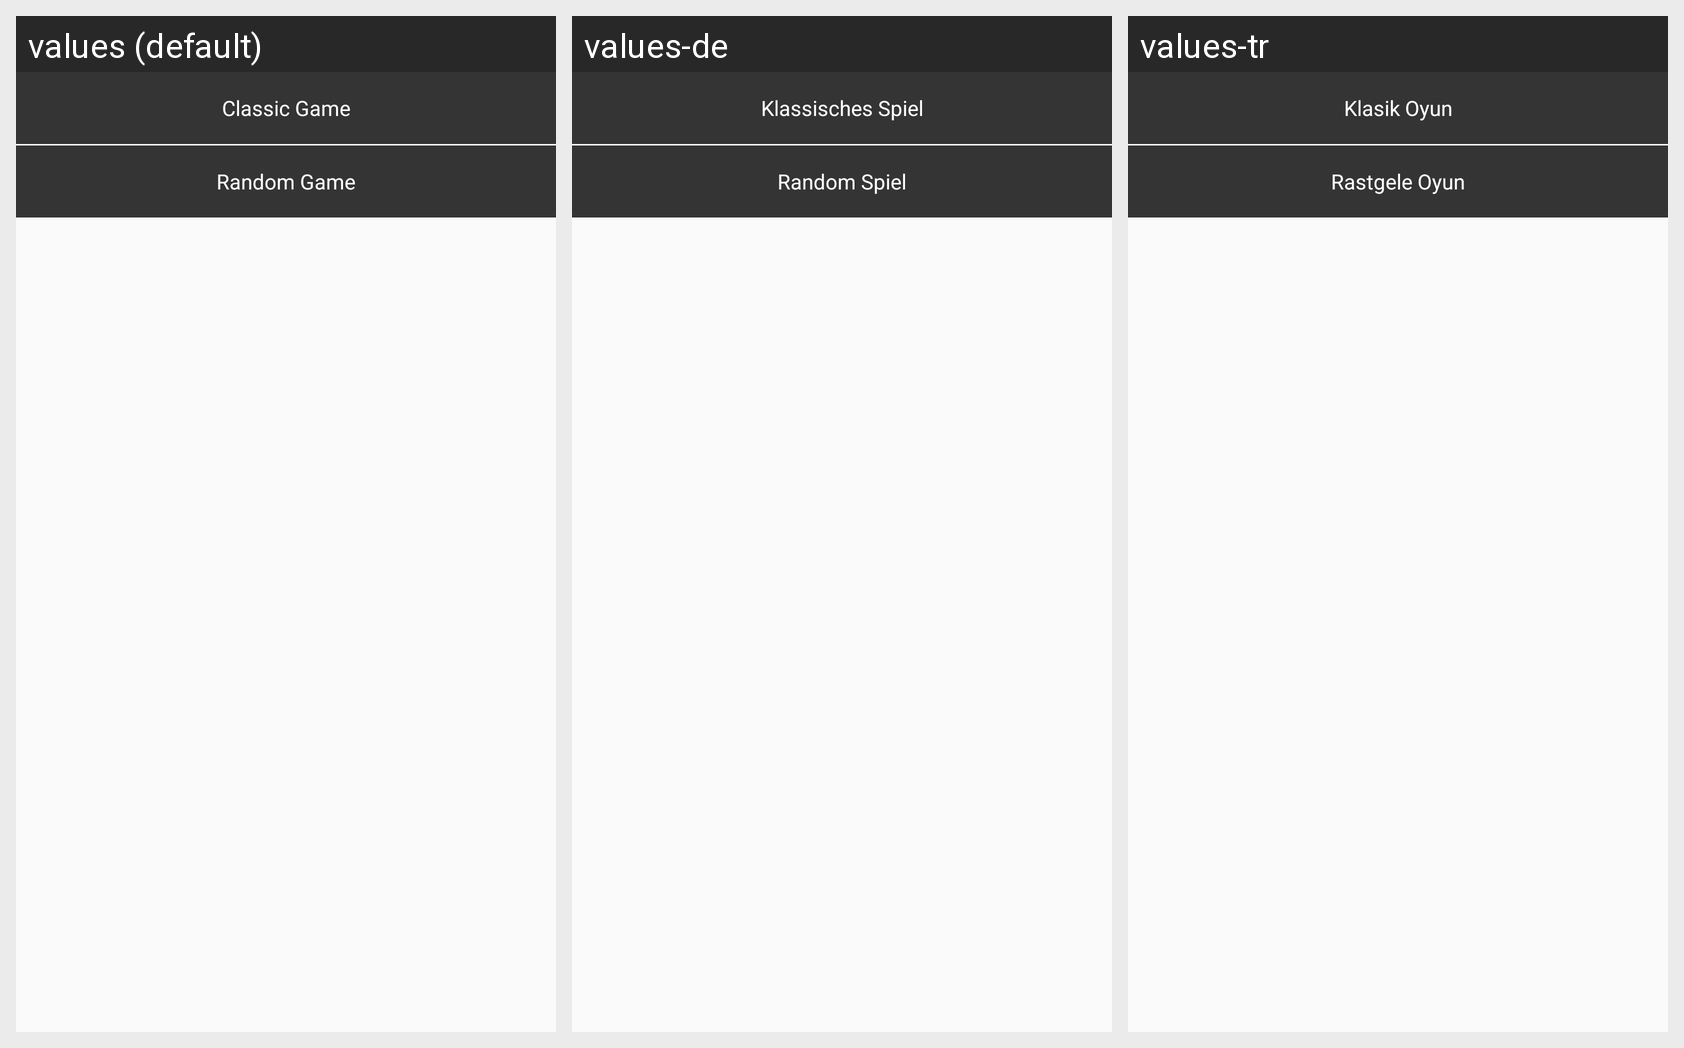

Translations of the strings shown on this Android screen, per locale in the grid:
Android screen res/layout/menu_new_game_content.xml rendered under 3 locales, left to right: values (default), values-de, values-tr. Device: Nexus 5 (rendered at 1080×1920; each locale shown at half size, 540×960, under a caption strip naming it); theme AppTheme.
Strings drawn on this screen, with the default value and each locale's value (text and hints the layout hard-codes, and strings that could not be matched under every locale, appear in the picture but are not listed):

classic_game
  values: Classic Game
  values-de: Klassisches Spiel
  values-tr: Klasik Oyun

random_game
  values: Random Game
  values-de: Random Spiel
  values-tr: Rastgele Oyun
